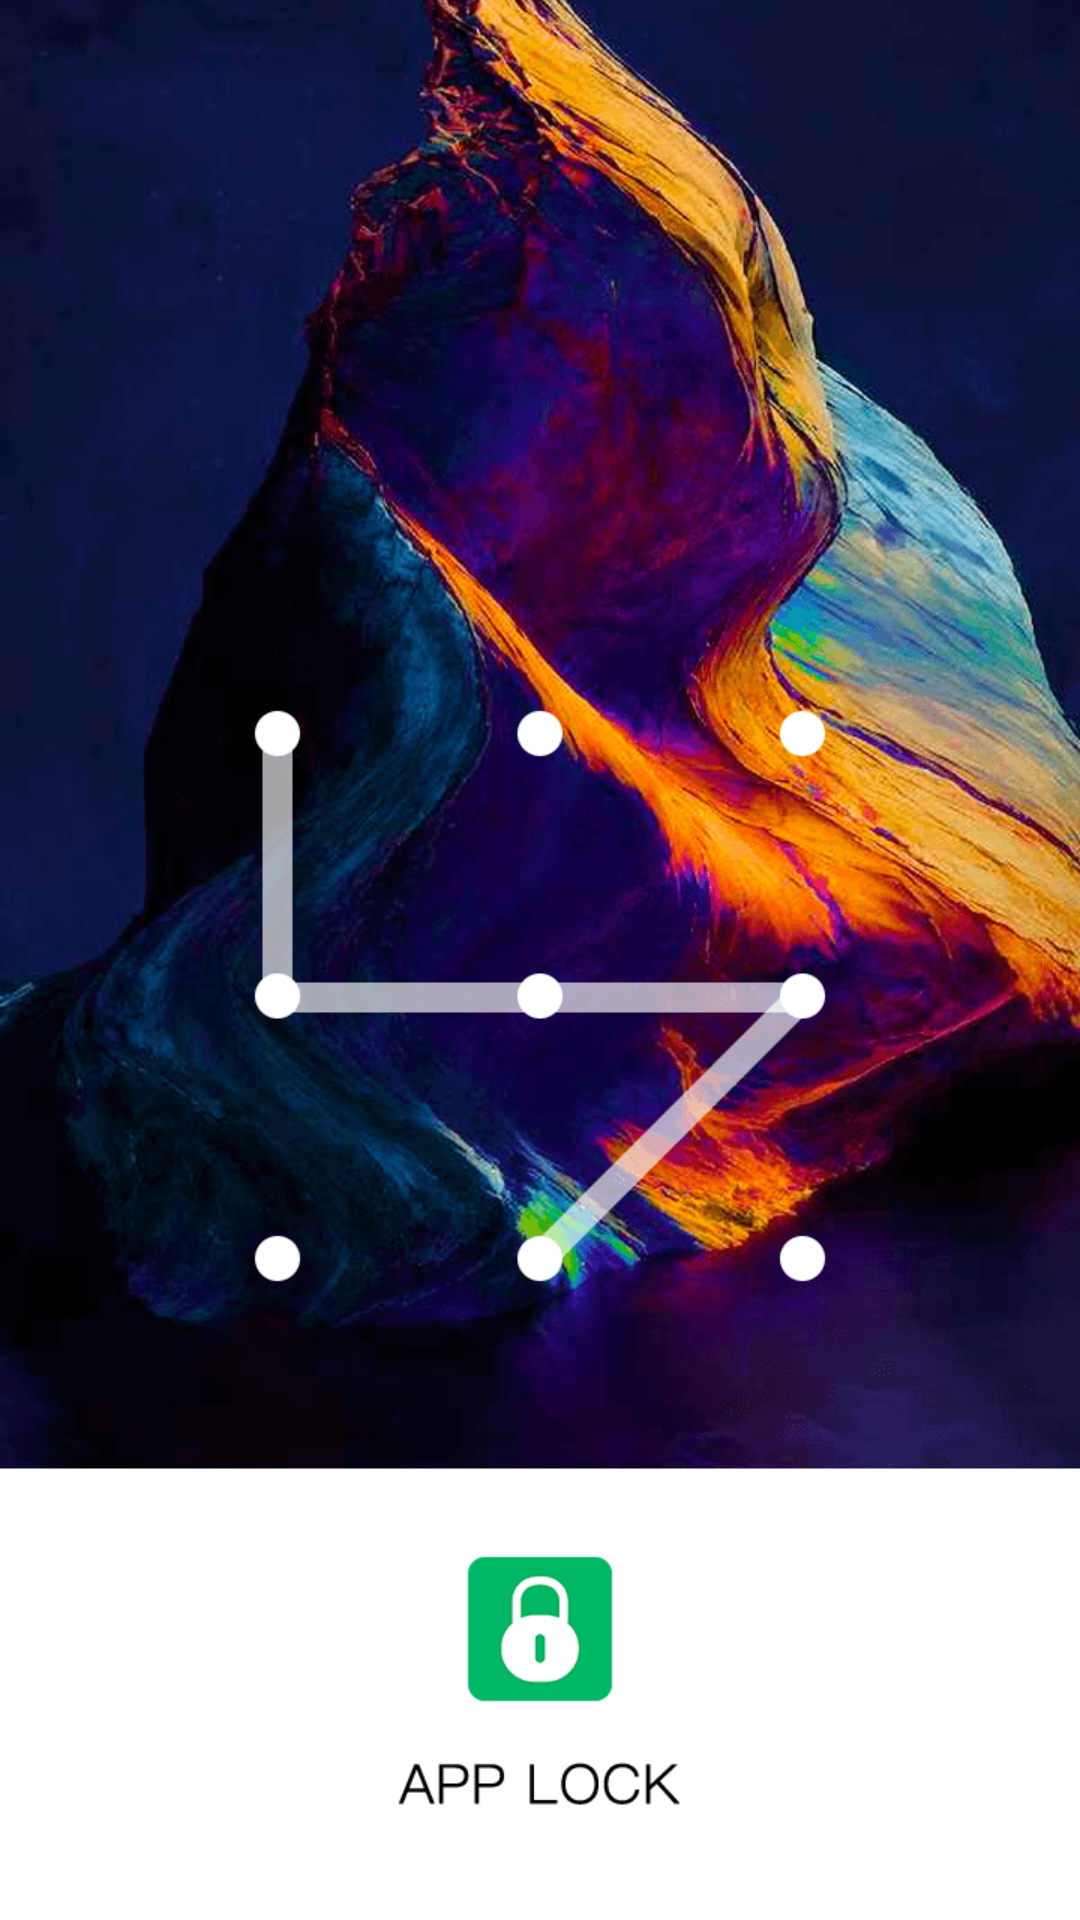

The Android layout XML behind this screen, and the referenced resources:
<!-- AndroidManifest.xml: application theme AppTheme -->
<!-- res/layout/activity_splash.xml -->
<?xml version="1.0" encoding="utf-8"?>
<RelativeLayout xmlns:android="http://schemas.android.com/apk/res/android"
    xmlns:app="http://schemas.android.com/apk/res-auto"
    xmlns:tools="http://schemas.android.com/tools"
    android:layout_width="match_parent"
    android:layout_height="match_parent"
    android:background="@drawable/ic_splash">

</RelativeLayout>
<!-- resources referenced by this layout -->
<resources>
  <!-- drawable ic_splash: png bitmap (drawable-xxhdpi, 248136 bytes) -->
  <style name="AppTheme" parent="Theme.AppCompat.Light.NoActionBar">
          
          <item name="colorPrimary">@color/colorPrimary</item>
          <item name="colorPrimaryDark">@color/colorPrimaryDark</item>
          <item name="colorAccent">@color/colorAccent</item>
          <item name="android:windowFullscreen">true</item>
      </style>
  <color name="colorPrimary">#008577</color>
  <color name="colorPrimaryDark">#00574B</color>
  <color name="colorAccent">#D81B60</color>
</resources>
